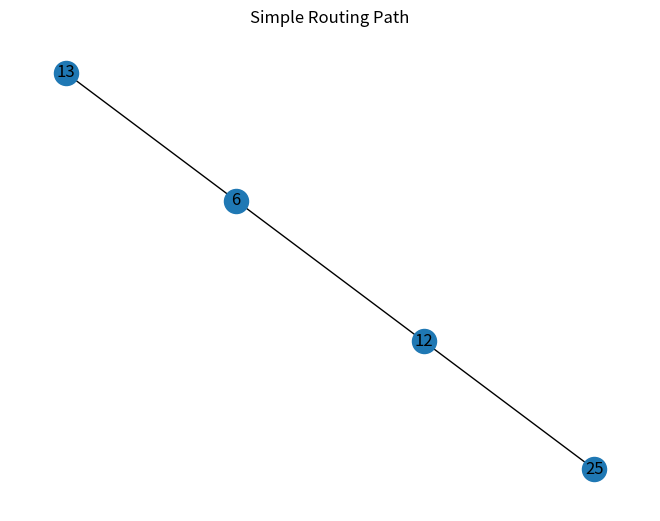

The matplotlib source for this figure:
import matplotlib.pyplot as plt
import networkx as nx


def is_prefix(S, D):
    """
    Verifica se S é prefixo binário de D
    """
    a = S.bit_length()
    b = D.bit_length()

    if a > b:
        return False

    # remove últimos (b-a) bits de D
    return (D >> (b - a)) == S


def simple_routing(S, D):

    if S == 0:
        S = 1

    path = [S]

    # ======================
    # FASE 1 — SUBIR
    # ======================
    while not is_prefix(S, D):
        S = S // 2
        path.append(S)

    # ======================
    # FASE 2 — DESCER
    # ======================
    while S != D:

        left_child = S * 2
        right_child = S * 2 + 1

        if is_prefix(left_child, D):
            S = left_child
        else:
            S = right_child

        path.append(S)

    return path


def plot_routing_path(path):

    G = nx.Graph()

    for i in range(len(path) - 1):
        G.add_edge(path[i], path[i + 1])

    pos = nx.spring_layout(G)

    plt.figure()
    nx.draw(G, pos, with_labels=True)
    plt.title("Simple Routing Path")
    plt.show()


# ==========================
# TESTE
# ==========================

if __name__ == "__main__":

    S = 13
    D = 25

    print(f"Roteamento de {S} para {D}")

    path = simple_routing(S, D)

    print("Caminho encontrado:")
    print(" → ".join(map(str, path)))

    plot_routing_path(path)
